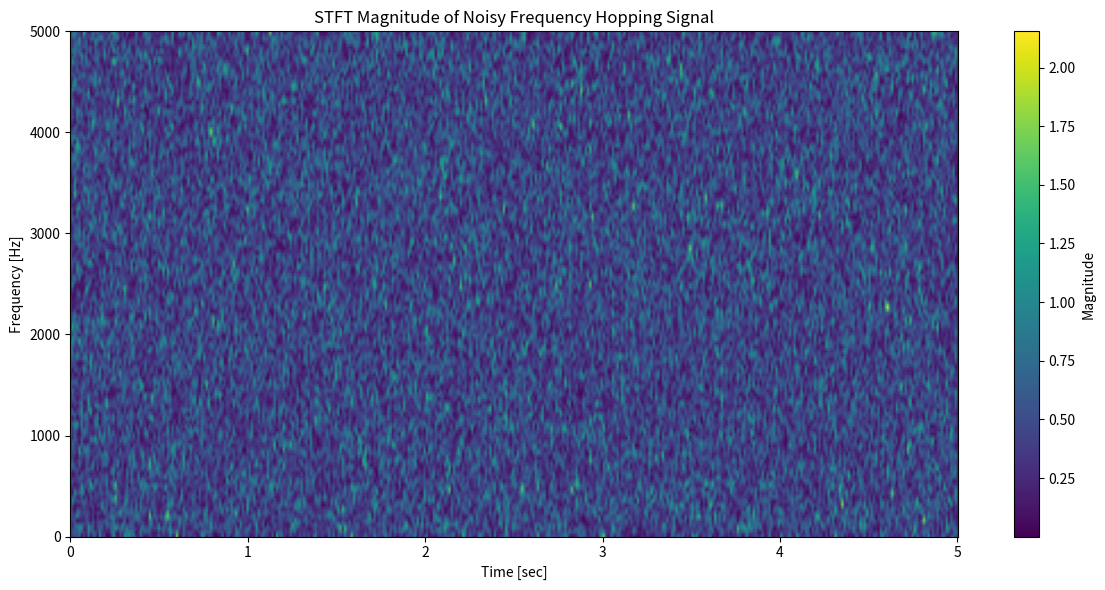

The matplotlib source for this figure:
import numpy as np
import matplotlib.pyplot as plt
from scipy.signal import stft


def generate_frequency_hopping_signal(frequencies, hop_duration, sample_rate, total_duration):
    t = np.arange(0, total_duration, 1 / sample_rate)
    signal = np.zeros_like(t)

    num_hops = int(total_duration / hop_duration)
    for i in range(num_hops):
        start_idx = int(i * hop_duration * sample_rate)
        end_idx = int((i + 1) * hop_duration * sample_rate)
        freq = np.random.choice(frequencies)
        signal[start_idx:end_idx] = np.sin(2 * np.pi * freq * t[start_idx:end_idx])

    return t, signal


def add_awgn_noise(signal, snr):
    signal_power = np.mean(np.abs(signal) ** 2)
    noise_power = signal_power / (10 ** (snr / 10))
    noise = np.sqrt(noise_power) * np.random.normal(size=signal.shape)
    noisy_signal = signal + noise
    return noisy_signal


# 参数设置
frequencies = [100, 200, 300, 400, 500]  # 跳变频率集合
hop_duration = 0.1  # 每次频率跳变持续时间（秒）
total_duration = 5  # 信号总持续时间（秒）
sample_rate = 10000  # 采样率（Hz）
snr = -20  # 信噪比（dB）

# 生成跳频信号
t, hopping_signal = generate_frequency_hopping_signal(frequencies, hop_duration, sample_rate, total_duration)

# 添加AWGN噪声
noisy_hopping_signal = add_awgn_noise(hopping_signal, snr)


# 使用STFT绘制加噪后的跳频信号的时频图
f, t_stft, Zxx = stft(noisy_hopping_signal, fs=sample_rate, nperseg=256)
plt.figure(figsize=(12, 6))
plt.pcolormesh(t_stft, f, np.abs(Zxx), shading='gouraud')
plt.title('STFT Magnitude of Noisy Frequency Hopping Signal')
plt.ylabel('Frequency [Hz]')
plt.xlabel('Time [sec]')
plt.colorbar(label='Magnitude')
plt.tight_layout()
plt.show()
plt.savefig('-20')
